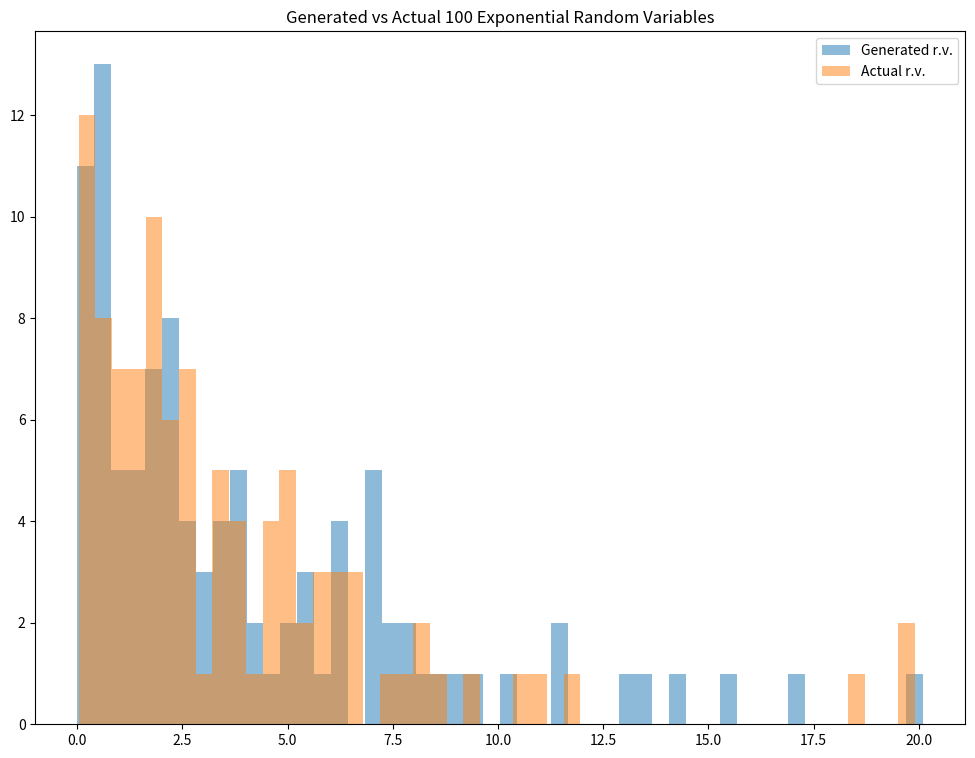
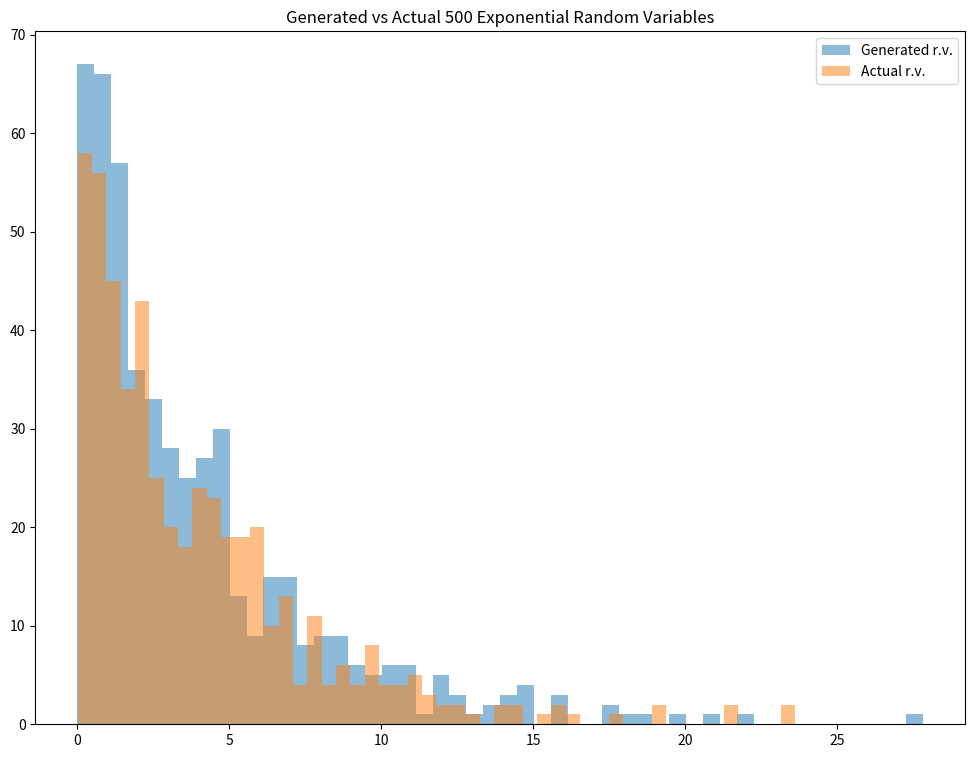
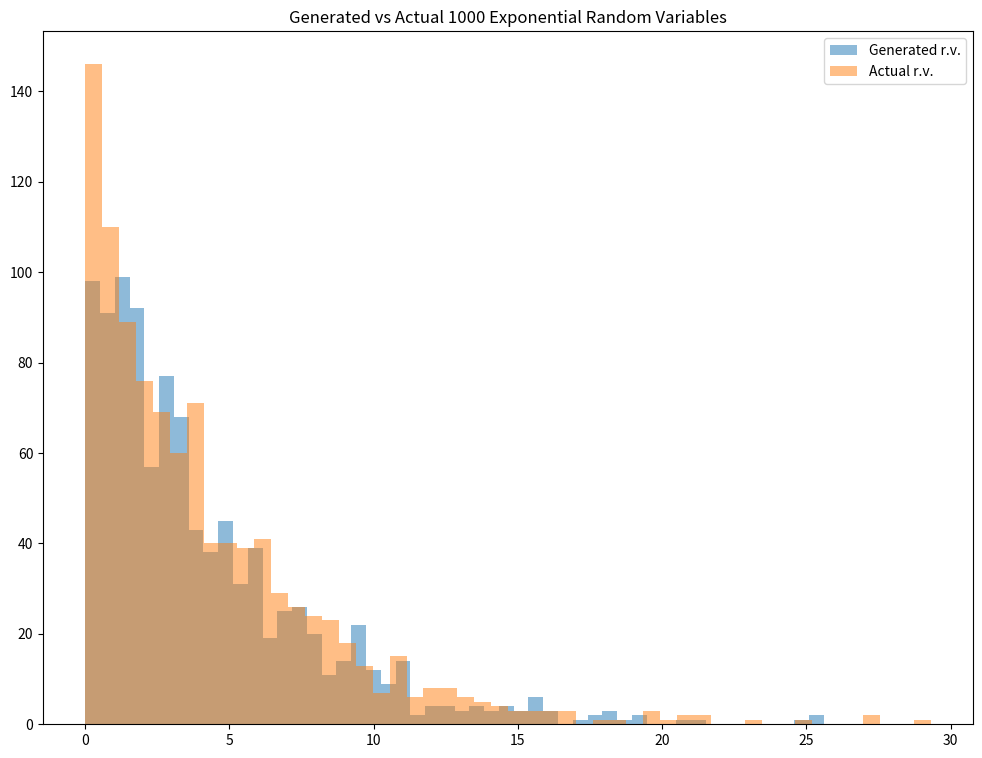
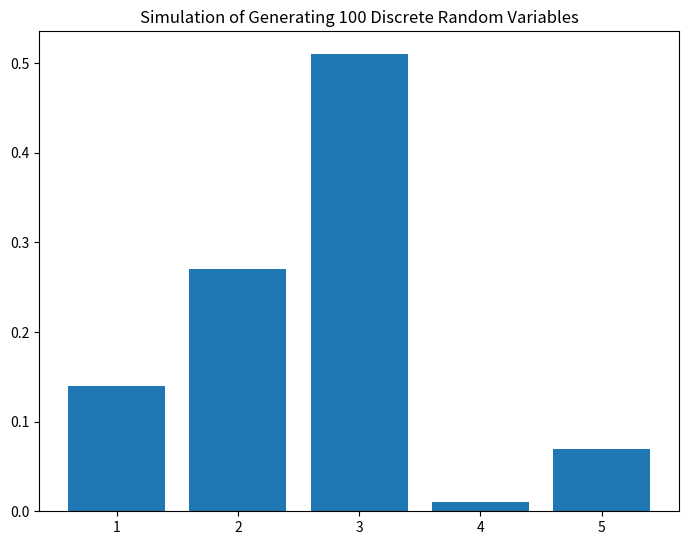
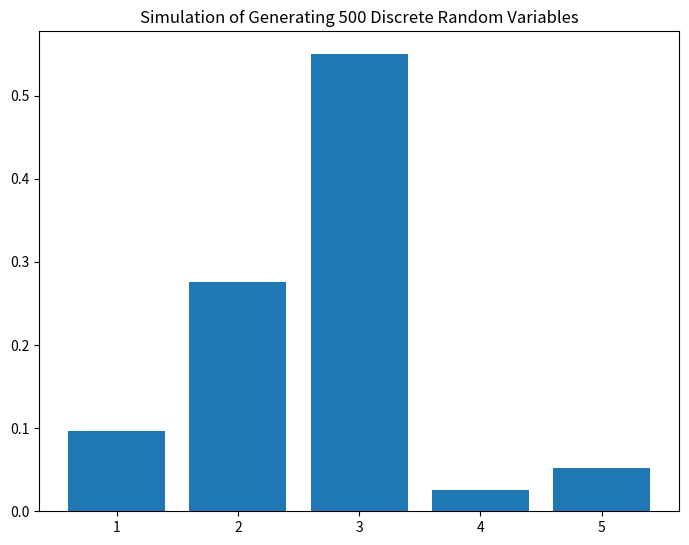
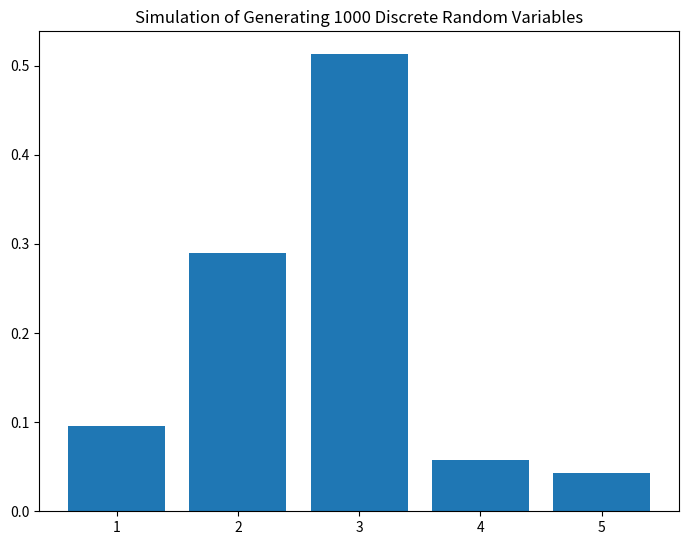

Here is the Python script that generated these plots, in order:
### Generate exponential distributed random variables given the mean and number of random variables
### Continuous r.v. case

import numpy as np
from matplotlib import pyplot as plt


def exponential_inverse_trans(n=1, mean=1):
    U = np.random.rand(n)
    X = -mean * np.log(1 - U)
    actual = np.random.exponential(scale=mean, size=n)

    plt.figure(figsize=(12, 9))
    plt.hist(X, bins=50, alpha=0.5, label="Generated r.v.")
    plt.hist(actual, bins=50, alpha=0.5, label="Actual r.v.")
    plt.title("Generated vs Actual %i Exponential Random Variables" % n)
    plt.legend()
    plt.show()
    return X


cont_example1 = exponential_inverse_trans(n=100, mean=4)
cont_example2 = exponential_inverse_trans(n=500, mean=4)
cont_example3 = exponential_inverse_trans(n=1000, mean=4)

### Generate arbitary discrete distributed random variables given the probability vector
### Discrete r.v. case

# First, we write the function to generate the discrete random variable for one sample with these lines of code.
import numpy as np
import pandas as pd
from scipy.stats import uniform, expon
from matplotlib import pyplot as plt


def discrete_inverse_trans(prob_vec):
    U = uniform.rvs(size=1)
    if U <= prob_vec[0]:
        return 1
    else:
        for i in range(1, len(prob_vec)):
            if sum(prob_vec[:i]) < U and sum(prob_vec[:i + 1]) >= U:
                return i + 1


# Then, we create a function to generate many random variable samples with these lines of code.
def discrete_samples(prob_vec, n=1):
    sample = []
    for i in range(n):
        sample.append(discrete_inverse_trans(prob_vec))
    return np.array(sample)


# Finally, we create a function to simulate the result and compare it with the actual one by these lines of code.
def discrete_simulate(prob_vec, numbers, n=1):
    sample_disc = discrete_samples(prob_vec, n)
    unique, counts = np.unique(sample_disc, return_counts=True)

    fig = plt.figure()
    ax = fig.add_axes([0, 0, 1, 1])
    prob = counts / n
    ax.bar(numbers, prob)
    ax.set_title("Simulation of Generating %i Discrete Random Variables" % n)
    plt.show()

    data = {'X': unique, 'Number of samples': counts, 'Empirical Probability': prob, 'Actual Probability': prob_vec}
    df = pd.DataFrame(data=data)
    return df


prob_vec = np.array([0.1, 0.3, 0.5, 0.05, 0.05])
numbers = np.array([1, 2, 3, 4, 5])
dis_example1 = discrete_simulate(prob_vec, numbers, n=100)
dis_example2 = discrete_simulate(prob_vec, numbers, n=500)
dis_example3 = discrete_simulate(prob_vec, numbers, n=1000)